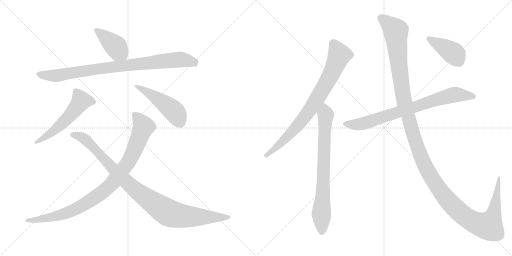
t = 0.00 s
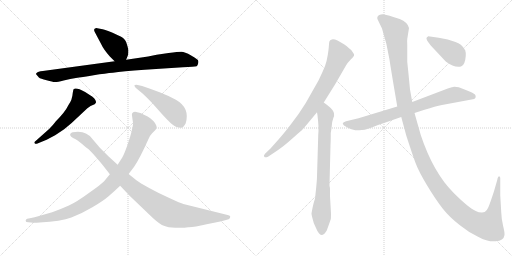
t = 1.94 s
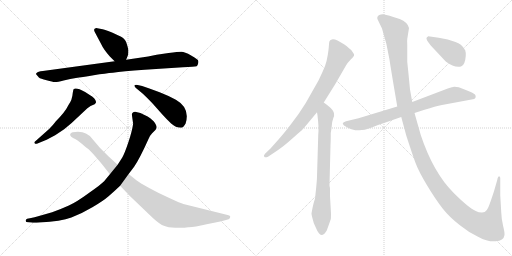
t = 3.88 s
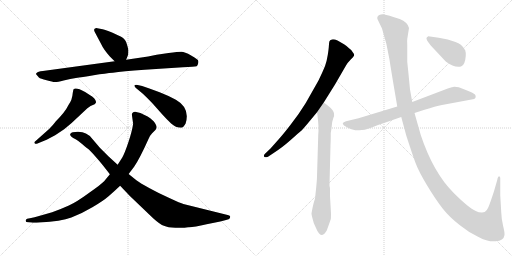
t = 5.81 s
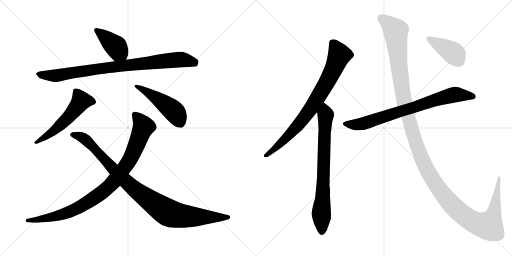
t = 7.75 s
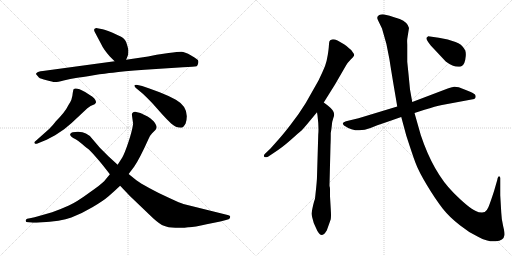
t = 9.69 s

The animated SVG that drew these frames (rendered in a browser with its animation timeline set to each time). Animation: 11 CSS @keyframes rules; one cycle of 9.69 s.

<svg version="1.1" viewBox="0 0 2048 1024" xmlns="http://www.w3.org/2000/svg">
  <g stroke="lightgray" stroke-dasharray="1,1" stroke-width="1" transform="scale(4, 4)">
    <line x1="0" y1="0" x2="256" y2="256"></line>
    <line x1="256" y1="0" x2="0" y2="256"></line>
    <line x1="128" y1="0" x2="128" y2="256"></line>
    <line x1="0" y1="128" x2="256" y2="128"></line>
    <line x1="256" y1="0" x2="512" y2="256"></line>
    <line x1="512" y1="0" x2="256" y2="256"></line>
    <line x1="384" y1="0" x2="384" y2="256"></line>
    <line x1="256" y1="128" x2="512" y2="128"></line>
  </g>
<g transform="scale(1, -1) translate(0, -850)">
   <style type="text/css">
    @keyframes keyframes0 {
      from {
       stroke: black;
       stroke-dashoffset: 412;
       stroke-width: 128;
       }
       57% {
       animation-timing-function: step-end;
       stroke: black;
       stroke-dashoffset: 0;
       stroke-width: 128;
       }
       to {
       stroke: black;
       stroke-width: 1024;
       }
       }
       #make-me-a-hanzi-animation-0 {
         animation: keyframes0 0.585286s both;
         animation-delay: 0.000000s;
         animation-timing-function: linear;
       }
    @keyframes keyframes1 {
      from {
       stroke: black;
       stroke-dashoffset: 893;
       stroke-width: 128;
       }
       74% {
       animation-timing-function: step-end;
       stroke: black;
       stroke-dashoffset: 0;
       stroke-width: 128;
       }
       to {
       stroke: black;
       stroke-width: 1024;
       }
       }
       #make-me-a-hanzi-animation-1 {
         animation: keyframes1 0.976725s both;
         animation-delay: 0.585286s;
         animation-timing-function: linear;
       }
    @keyframes keyframes2 {
      from {
       stroke: black;
       stroke-dashoffset: 553;
       stroke-width: 128;
       }
       64% {
       animation-timing-function: step-end;
       stroke: black;
       stroke-dashoffset: 0;
       stroke-width: 128;
       }
       to {
       stroke: black;
       stroke-width: 1024;
       }
       }
       #make-me-a-hanzi-animation-2 {
         animation: keyframes2 0.700033s both;
         animation-delay: 1.562011s;
         animation-timing-function: linear;
       }
    @keyframes keyframes3 {
      from {
       stroke: black;
       stroke-dashoffset: 479;
       stroke-width: 128;
       }
       61% {
       animation-timing-function: step-end;
       stroke: black;
       stroke-dashoffset: 0;
       stroke-width: 128;
       }
       to {
       stroke: black;
       stroke-width: 1024;
       }
       }
       #make-me-a-hanzi-animation-3 {
         animation: keyframes3 0.639811s both;
         animation-delay: 2.262044s;
         animation-timing-function: linear;
       }
    @keyframes keyframes4 {
      from {
       stroke: black;
       stroke-dashoffset: 954;
       stroke-width: 128;
       }
       76% {
       animation-timing-function: step-end;
       stroke: black;
       stroke-dashoffset: 0;
       stroke-width: 128;
       }
       to {
       stroke: black;
       stroke-width: 1024;
       }
       }
       #make-me-a-hanzi-animation-4 {
         animation: keyframes4 1.026367s both;
         animation-delay: 2.901855s;
         animation-timing-function: linear;
       }
    @keyframes keyframes5 {
      from {
       stroke: black;
       stroke-dashoffset: 997;
       stroke-width: 128;
       }
       76% {
       animation-timing-function: step-end;
       stroke: black;
       stroke-dashoffset: 0;
       stroke-width: 128;
       }
       to {
       stroke: black;
       stroke-width: 1024;
       }
       }
       #make-me-a-hanzi-animation-5 {
         animation: keyframes5 1.061361s both;
         animation-delay: 3.928222s;
         animation-timing-function: linear;
       }
    @keyframes keyframes6 {
      from {
       stroke: black;
       stroke-dashoffset: 814;
       stroke-width: 128;
       }
       73% {
       animation-timing-function: step-end;
       stroke: black;
       stroke-dashoffset: 0;
       stroke-width: 128;
       }
       to {
       stroke: black;
       stroke-width: 1024;
       }
       }
       #make-me-a-hanzi-animation-6 {
         animation: keyframes6 0.912435s both;
         animation-delay: 4.989583s;
         animation-timing-function: linear;
       }
    @keyframes keyframes7 {
      from {
       stroke: black;
       stroke-dashoffset: 766;
       stroke-width: 128;
       }
       71% {
       animation-timing-function: step-end;
       stroke: black;
       stroke-dashoffset: 0;
       stroke-width: 128;
       }
       to {
       stroke: black;
       stroke-width: 1024;
       }
       }
       #make-me-a-hanzi-animation-7 {
         animation: keyframes7 0.873372s both;
         animation-delay: 5.902018s;
         animation-timing-function: linear;
       }
    @keyframes keyframes8 {
      from {
       stroke: black;
       stroke-dashoffset: 786;
       stroke-width: 128;
       }
       72% {
       animation-timing-function: step-end;
       stroke: black;
       stroke-dashoffset: 0;
       stroke-width: 128;
       }
       to {
       stroke: black;
       stroke-width: 1024;
       }
       }
       #make-me-a-hanzi-animation-8 {
         animation: keyframes8 0.889648s both;
         animation-delay: 6.775390s;
         animation-timing-function: linear;
       }
    @keyframes keyframes9 {
      from {
       stroke: black;
       stroke-dashoffset: 1454;
       stroke-width: 128;
       }
       83% {
       animation-timing-function: step-end;
       stroke: black;
       stroke-dashoffset: 0;
       stroke-width: 128;
       }
       to {
       stroke: black;
       stroke-width: 1024;
       }
       }
       #make-me-a-hanzi-animation-9 {
         animation: keyframes9 1.433268s both;
         animation-delay: 7.665038s;
         animation-timing-function: linear;
       }
    @keyframes keyframes10 {
      from {
       stroke: black;
       stroke-dashoffset: 416;
       stroke-width: 128;
       }
       58% {
       animation-timing-function: step-end;
       stroke: black;
       stroke-dashoffset: 0;
       stroke-width: 128;
       }
       to {
       stroke: black;
       stroke-width: 1024;
       }
       }
       #make-me-a-hanzi-animation-10 {
         animation: keyframes10 0.588542s both;
         animation-delay: 9.098306s;
         animation-timing-function: linear;
       }
</style>
<path d="M 438.5 625.5 L 458.5 605.5 C 479.5 584.5 493.5 583.5 504.5 611.5 L 512.5 631.5 Q 513.5 641.5 513.5 648.5 Q 513.5 654.5 507.5 673.5 Q 502.5 692.5 489.5 700.5 Q 477.5 707.5 450.5 719.5 Q 423.5 731.5 410.5 733.5 L 389.5 737.5 Q 383.5 738.5 378.5 735.5 Q 374.5 731.5 378.5 723.5 L 405.5 672.5 Q 413.5 654.5 438.5 625.5 Z" fill="lightgray"></path> 
<path d="M 458.5 605.5 L 171.5 566.5 Q 150.5 564.5 147.5 559.5 Q 142.5 555.5 144.5 553.5 L 155.5 540.5 Q 161.5 535.5 186.5 529.5 Q 211.5 522.5 218.5 522.5 Q 226.5 521.5 254.5 528.5 Q 282.5 535.5 303.5 538.5 Q 325.5 541.5 374.5 549.5 Q 423.5 557.5 451.5 559.5 Q 488.5 566.5 578.5 571.5 L 731.5 581.5 Q 777.5 583.5 786.5 585.5 Q 790.5 588.5 792.5 596.5 Q 794.5 603.5 792.5 608.5 Q 791.5 612.5 764.5 628.5 Q 738.5 643.5 725.5 643.5 Q 712.5 643.5 674.5 638.5 L 626.5 631.5 L 592.5 624.5 L 504.5 611.5 L 458.5 605.5 Z" fill="lightgray"></path> 
<path d="M 196.5 334.5 L 143.5 287.5 Q 134.5 280.5 138.5 277.5 Q 140.5 273.5 147.5 275.5 L 186.5 291.5 L 220.5 309.5 L 256.5 333.5 L 286.5 358.5 L 349.5 417.5 Q 360.5 428.5 378.5 433.5 Q 382.5 437.5 384.5 441.5 Q 384.5 448.5 376.5 457.5 Q 368.5 465.5 360.5 469.5 L 340.5 482.5 Q 303.5 502.5 294.5 493.5 Q 292.5 491.5 289.5 467.5 L 285.5 451.5 Q 282.5 443.5 274.5 431.5 Q 260.5 402.5 223.5 365.5 Q 212.5 350.5 196.5 334.5 Z" fill="lightgray"></path> 
<path d="M 568.5 506.5 L 550.5 510.5 Q 529.5 512.5 542.5 499.5 L 572.5 474.5 Q 588.5 459.5 609.5 437.5 L 648.5 393.5 Q 667.5 372.5 684.5 356.5 Q 702.5 339.5 724.5 339.5 Q 733.5 339.5 742.5 356.5 Q 761.5 418.5 703.5 451.5 Q 674.5 467.5 638.5 481.5 L 597.5 496.5 L 568.5 506.5 Z" fill="lightgray"></path> 
<path d="M 527.5 391.5 L 532.5 355.5 Q 528.5 326.5 513.5 281.5 Q 498.5 236.5 488.5 219.5 L 470.5 191.5 L 439.5 153.5 L 416.5 125.5 Q 405.5 113.5 355.5 78.5 Q 306.5 42.5 275.5 28.5 Q 244.5 14.5 208.5 1.5 L 152.5 -14.5 Q 140.5 -18.5 119.5 -22.5 L 108.5 -24.5 Q 103.5 -26.5 102.5 -32.5 Q 102.5 -38.5 113.5 -38.5 L 124.5 -39.5 Q 132.5 -41.5 158.5 -39.5 Q 244.5 -35.5 285.5 -19.5 Q 327.5 -3.5 369.5 21.5 Q 412.5 46.5 435.5 66.5 Q 458.5 86.5 480.5 107.5 L 514.5 154.5 L 536.5 183.5 Q 559.5 217.5 593.5 293.5 Q 599.5 308.5 608.5 317.5 L 621.5 330.5 Q 624.5 333.5 626.5 341.5 Q 626.5 350.5 614.5 365.5 Q 599.5 379.5 590.5 384.5 L 561.5 398.5 L 540.5 403.5 Q 527.5 402.5 527.5 391.5 Z" fill="lightgray"></path> 
<path d="M 470.5 191.5 L 433.5 225.5 L 399.5 259.5 L 370.5 293.5 Q 359.5 309.5 343.5 316.5 Q 325.5 326.5 290.5 321.5 Q 282.5 319.5 280.5 313.5 Q 278.5 304.5 302.5 293.5 Q 310.5 289.5 329.5 273.5 Q 349.5 256.5 355.5 252.5 Q 361.5 247.5 382.5 223.5 Q 393.5 211.5 414.5 185.5 L 439.5 153.5 L 480.5 107.5 L 519.5 66.5 L 612.5 -22.5 Q 641.5 -48.5 655.5 -52.5 Q 671.5 -59.5 701.5 -60.5 Q 732.5 -62.5 752.5 -58.5 Q 773.5 -59.5 826.5 -46.5 Q 891.5 -34.5 914.5 -26.5 Q 919.5 -24.5 920.5 -18.5 Q 921.5 -15.5 919.5 -13.5 Q 918.5 -11.5 910.5 -9.5 L 733.5 34.5 Q 722.5 37.5 679.5 57.5 Q 636.5 76.5 598.5 97.5 Q 560.5 118.5 545.5 129.5 L 514.5 154.5 L 470.5 191.5 Z" fill="lightgray"></path> 
<path d="M 1295.0 440.5 L 1340.0 512.5 L 1384.0 588.5 Q 1390.0 599.5 1402.0 611.5 Q 1413.0 620.5 1416.0 627.0 Q 1419.0 633.5 1411.0 641.5 Q 1406.0 651.5 1396.0 657.5 Q 1386.0 667.5 1376.0 673.5 L 1350.0 688.5 Q 1336.0 694.5 1327.5 692.5 Q 1319.0 690.5 1317.5 684.5 Q 1316.0 678.5 1315.5 667.0 Q 1315.0 655.5 1311.0 630.0 Q 1307.0 604.5 1300.5 587.5 Q 1294.0 570.5 1274.0 528.5 L 1223.0 438.5 Q 1196.0 394.5 1161.5 350.0 Q 1127.0 305.5 1114.0 292.5 L 1082.0 256.5 L 1060.0 235.5 Q 1053.0 228.5 1057.0 223.5 Q 1061.0 218.5 1072.0 223.5 L 1096.0 239.5 Q 1126.0 257.5 1161.5 289.0 Q 1197.0 320.5 1202.5 325.0 Q 1208.0 329.5 1229.0 354.5 L 1268.0 401.5 L 1295.0 440.5 Z" fill="lightgray"></path> 
<path d="M 1262.0 74.5 L 1260.0 55.5 Q 1252.0 33.5 1246.0 -3.5 Q 1246.0 -6.5 1249.0 -19.5 L 1255.0 -41.5 L 1264.0 -61.5 Q 1270.0 -76.5 1275.0 -81.5 Q 1288.0 -102.5 1307.0 -71.5 Q 1320.0 -35.5 1323.0 -26.5 Q 1325.0 -16.5 1323.0 14.5 L 1320.0 65.5 L 1320.0 94.5 Q 1320.0 100.5 1318.0 106.5 L 1318.0 111.5 L 1322.0 269.5 Q 1323.0 285.5 1323.0 318.5 Q 1325.0 328.5 1327.0 346.5 Q 1328.0 364.5 1333.0 377.5 Q 1338.0 389.5 1336.0 396.5 Q 1336.0 408.5 1311.0 428.5 L 1295.0 440.5 C 1271.0 458.5 1264.0 431.5 1268.0 401.5 L 1270.0 388.5 Q 1276.0 340.5 1273.0 312.5 L 1268.0 144.5 Q 1268.0 128.5 1262.0 74.5 Z" fill="lightgray"></path> 
<path d="M 1658.0 398.5 L 1698.0 411.5 Q 1743.0 425.5 1768.0 430.5 L 1897.0 454.5 L 1901.0 458.5 Q 1904.0 461.5 1902.0 468.5 Q 1900.0 475.5 1880.5 483.5 Q 1861.0 491.5 1835.0 501.5 Q 1820.0 503.5 1816.0 503.0 Q 1812.0 502.5 1791.0 496.5 L 1649.0 442.5 L 1589.0 424.5 L 1434.0 377.5 L 1384.0 365.5 Q 1373.0 361.5 1371.0 357.5 Q 1371.0 353.5 1376.0 348.5 Q 1426.0 314.5 1482.0 338.5 Q 1509.0 350.5 1539.0 359.5 L 1605.0 382.5 L 1658.0 398.5 Z" fill="lightgray"></path> 
<path d="M 1928.0 0.5 Q 1914.0 0.5 1903.0 6.5 Q 1875.0 18.5 1814.0 79.5 Q 1733.0 160.5 1683.0 310.5 L 1658.0 398.5 L 1649.0 442.5 L 1640.0 492.5 L 1634.0 554.5 Q 1631.0 583.5 1629.0 603.5 L 1629.0 671.5 Q 1628.0 688.5 1629.0 694.5 L 1636.0 738.5 Q 1631.0 761.5 1599.0 774.5 Q 1549.0 791.5 1537.0 792.5 Q 1525.0 793.5 1517.0 790.5 Q 1504.0 782.5 1512.0 769.5 L 1528.0 736.5 Q 1548.0 675.5 1557.5 614.0 Q 1567.0 552.5 1589.0 424.5 L 1605.0 382.5 L 1625.0 308.5 Q 1649.0 234.5 1661.5 200.0 Q 1674.0 165.5 1708.0 109.0 Q 1742.0 52.5 1770.5 16.5 Q 1799.0 -19.5 1841.0 -51.5 Q 1875.0 -79.5 1914.0 -97.5 Q 1950.0 -117.5 1982.5 -115.0 Q 2015.0 -112.5 2018.0 -89.5 Q 2019.0 -80.5 2012.5 -54.0 Q 2006.0 -27.5 2005.0 0.5 L 2001.0 69.5 L 2001.0 138.5 Q 2001.0 142.5 1998.0 144.5 Q 1992.0 146.5 1989.0 130.5 L 1976.0 85.5 Q 1960.0 36.5 1953.5 21.5 Q 1947.0 6.5 1939.0 2.5 L 1928.0 0.5 Z" fill="lightgray"></path> 
<path d="M 1723.0 668.5 L 1783.0 604.5 Q 1819.0 577.5 1844.0 584.5 Q 1860.0 588.5 1863.0 626.5 Q 1864.0 640.5 1861.0 648.5 L 1861.0 649.5 Q 1859.0 651.5 1857.0 655.5 Q 1847.0 673.5 1822.0 682.5 L 1791.0 692.5 L 1755.0 699.5 L 1713.0 705.5 L 1707.0 700.5 Q 1701.0 695.5 1723.0 668.5 Z" fill="lightgray"></path> 
      <clipPath id="make-me-a-hanzi-clip-0">
      <path d="M 438.5 625.5 L 458.5 605.5 C 479.5 584.5 493.5 583.5 504.5 611.5 L 512.5 631.5 Q 513.5 641.5 513.5 648.5 Q 513.5 654.5 507.5 673.5 Q 502.5 692.5 489.5 700.5 Q 477.5 707.5 450.5 719.5 Q 423.5 731.5 410.5 733.5 L 389.5 737.5 Q 383.5 738.5 378.5 735.5 Q 374.5 731.5 378.5 723.5 L 405.5 672.5 Q 413.5 654.5 438.5 625.5 Z" fill="lightgray"></path>
      </clipPath>
      <path clip-path="url(#make-me-a-hanzi-clip-0)" d="M 385.5 729.5 L 464.5 663.5 L 495.5 620.5 " fill="none" id="make-me-a-hanzi-animation-0" stroke-dasharray="284 568" stroke-linecap="round"></path>

      <clipPath id="make-me-a-hanzi-clip-1">
      <path d="M 458.5 605.5 L 171.5 566.5 Q 150.5 564.5 147.5 559.5 Q 142.5 555.5 144.5 553.5 L 155.5 540.5 Q 161.5 535.5 186.5 529.5 Q 211.5 522.5 218.5 522.5 Q 226.5 521.5 254.5 528.5 Q 282.5 535.5 303.5 538.5 Q 325.5 541.5 374.5 549.5 Q 423.5 557.5 451.5 559.5 Q 488.5 566.5 578.5 571.5 L 731.5 581.5 Q 777.5 583.5 786.5 585.5 Q 790.5 588.5 792.5 596.5 Q 794.5 603.5 792.5 608.5 Q 791.5 612.5 764.5 628.5 Q 738.5 643.5 725.5 643.5 Q 712.5 643.5 674.5 638.5 L 626.5 631.5 L 592.5 624.5 L 504.5 611.5 L 458.5 605.5 Z" fill="lightgray"></path>
      </clipPath>
      <path clip-path="url(#make-me-a-hanzi-clip-1)" d="M 151.5 553.5 L 218.5 547.5 L 468.5 585.5 L 725.5 612.5 L 781.5 595.5 " fill="none" id="make-me-a-hanzi-animation-1" stroke-dasharray="765 1530" stroke-linecap="round"></path>

      <clipPath id="make-me-a-hanzi-clip-2">
      <path d="M 196.5 334.5 L 143.5 287.5 Q 134.5 280.5 138.5 277.5 Q 140.5 273.5 147.5 275.5 L 186.5 291.5 L 220.5 309.5 L 256.5 333.5 L 286.5 358.5 L 349.5 417.5 Q 360.5 428.5 378.5 433.5 Q 382.5 437.5 384.5 441.5 Q 384.5 448.5 376.5 457.5 Q 368.5 465.5 360.5 469.5 L 340.5 482.5 Q 303.5 502.5 294.5 493.5 Q 292.5 491.5 289.5 467.5 L 285.5 451.5 Q 282.5 443.5 274.5 431.5 Q 260.5 402.5 223.5 365.5 Q 212.5 350.5 196.5 334.5 Z" fill="lightgray"></path>
      </clipPath>
      <path clip-path="url(#make-me-a-hanzi-clip-2)" d="M 374.5 442.5 L 323.5 446.5 L 256.5 364.5 L 207.5 320.5 L 144.5 281.5 " fill="none" id="make-me-a-hanzi-animation-2" stroke-dasharray="425 850" stroke-linecap="round"></path>

      <clipPath id="make-me-a-hanzi-clip-3">
      <path d="M 568.5 506.5 L 550.5 510.5 Q 529.5 512.5 542.5 499.5 L 572.5 474.5 Q 588.5 459.5 609.5 437.5 L 648.5 393.5 Q 667.5 372.5 684.5 356.5 Q 702.5 339.5 724.5 339.5 Q 733.5 339.5 742.5 356.5 Q 761.5 418.5 703.5 451.5 Q 674.5 467.5 638.5 481.5 L 597.5 496.5 L 568.5 506.5 Z" fill="lightgray"></path>
      </clipPath>
      <path clip-path="url(#make-me-a-hanzi-clip-3)" d="M 552.5 500.5 L 610.5 468.5 L 688.5 412.5 L 720.5 360.5 " fill="none" id="make-me-a-hanzi-animation-3" stroke-dasharray="351 702" stroke-linecap="round"></path>

      <clipPath id="make-me-a-hanzi-clip-4">
      <path d="M 527.5 391.5 L 532.5 355.5 Q 528.5 326.5 513.5 281.5 Q 498.5 236.5 488.5 219.5 L 470.5 191.5 L 439.5 153.5 L 416.5 125.5 Q 405.5 113.5 355.5 78.5 Q 306.5 42.5 275.5 28.5 Q 244.5 14.5 208.5 1.5 L 152.5 -14.5 Q 140.5 -18.5 119.5 -22.5 L 108.5 -24.5 Q 103.5 -26.5 102.5 -32.5 Q 102.5 -38.5 113.5 -38.5 L 124.5 -39.5 Q 132.5 -41.5 158.5 -39.5 Q 244.5 -35.5 285.5 -19.5 Q 327.5 -3.5 369.5 21.5 Q 412.5 46.5 435.5 66.5 Q 458.5 86.5 480.5 107.5 L 514.5 154.5 L 536.5 183.5 Q 559.5 217.5 593.5 293.5 Q 599.5 308.5 608.5 317.5 L 621.5 330.5 Q 624.5 333.5 626.5 341.5 Q 626.5 350.5 614.5 365.5 Q 599.5 379.5 590.5 384.5 L 561.5 398.5 L 540.5 403.5 Q 527.5 402.5 527.5 391.5 Z" fill="lightgray"></path>
      </clipPath>
      <path clip-path="url(#make-me-a-hanzi-clip-4)" d="M 539.5 391.5 L 573.5 342.5 L 517.5 209.5 L 433.5 102.5 L 336.5 32.5 L 272.5 0.5 L 184.5 -23.5 L 109.5 -31.5 " fill="none" id="make-me-a-hanzi-animation-4" stroke-dasharray="826 1652" stroke-linecap="round"></path>

      <clipPath id="make-me-a-hanzi-clip-5">
      <path d="M 470.5 191.5 L 433.5 225.5 L 399.5 259.5 L 370.5 293.5 Q 359.5 309.5 343.5 316.5 Q 325.5 326.5 290.5 321.5 Q 282.5 319.5 280.5 313.5 Q 278.5 304.5 302.5 293.5 Q 310.5 289.5 329.5 273.5 Q 349.5 256.5 355.5 252.5 Q 361.5 247.5 382.5 223.5 Q 393.5 211.5 414.5 185.5 L 439.5 153.5 L 480.5 107.5 L 519.5 66.5 L 612.5 -22.5 Q 641.5 -48.5 655.5 -52.5 Q 671.5 -59.5 701.5 -60.5 Q 732.5 -62.5 752.5 -58.5 Q 773.5 -59.5 826.5 -46.5 Q 891.5 -34.5 914.5 -26.5 Q 919.5 -24.5 920.5 -18.5 Q 921.5 -15.5 919.5 -13.5 Q 918.5 -11.5 910.5 -9.5 L 733.5 34.5 Q 722.5 37.5 679.5 57.5 Q 636.5 76.5 598.5 97.5 Q 560.5 118.5 545.5 129.5 L 514.5 154.5 L 470.5 191.5 Z" fill="lightgray"></path>
      </clipPath>
      <path clip-path="url(#make-me-a-hanzi-clip-5)" d="M 289.5 312.5 L 344.5 290.5 L 516.5 112.5 L 673.5 -0.5 L 763.5 -16.5 L 912.5 -17.5 " fill="none" id="make-me-a-hanzi-animation-5" stroke-dasharray="869 1738" stroke-linecap="round"></path>

      <clipPath id="make-me-a-hanzi-clip-6">
      <path d="M 1295.0 440.5 L 1340.0 512.5 L 1384.0 588.5 Q 1390.0 599.5 1402.0 611.5 Q 1413.0 620.5 1416.0 627.0 Q 1419.0 633.5 1411.0 641.5 Q 1406.0 651.5 1396.0 657.5 Q 1386.0 667.5 1376.0 673.5 L 1350.0 688.5 Q 1336.0 694.5 1327.5 692.5 Q 1319.0 690.5 1317.5 684.5 Q 1316.0 678.5 1315.5 667.0 Q 1315.0 655.5 1311.0 630.0 Q 1307.0 604.5 1300.5 587.5 Q 1294.0 570.5 1274.0 528.5 L 1223.0 438.5 Q 1196.0 394.5 1161.5 350.0 Q 1127.0 305.5 1114.0 292.5 L 1082.0 256.5 L 1060.0 235.5 Q 1053.0 228.5 1057.0 223.5 Q 1061.0 218.5 1072.0 223.5 L 1096.0 239.5 Q 1126.0 257.5 1161.5 289.0 Q 1197.0 320.5 1202.5 325.0 Q 1208.0 329.5 1229.0 354.5 L 1268.0 401.5 L 1295.0 440.5 Z" fill="lightgray"></path>
      </clipPath>
      <path clip-path="url(#make-me-a-hanzi-clip-6)" d="M 1330.0 678.5 L 1357.0 630.5 L 1335.0 574.5 L 1295.0 499.5 L 1242.0 413.5 L 1194.0 351.5 L 1134.0 286.5 L 1065.0 228.5 " fill="none" id="make-me-a-hanzi-animation-6" stroke-dasharray="686 1372" stroke-linecap="round"></path>

      <clipPath id="make-me-a-hanzi-clip-7">
      <path d="M 1262.0 74.5 L 1260.0 55.5 Q 1252.0 33.5 1246.0 -3.5 Q 1246.0 -6.5 1249.0 -19.5 L 1255.0 -41.5 L 1264.0 -61.5 Q 1270.0 -76.5 1275.0 -81.5 Q 1288.0 -102.5 1307.0 -71.5 Q 1320.0 -35.5 1323.0 -26.5 Q 1325.0 -16.5 1323.0 14.5 L 1320.0 65.5 L 1320.0 94.5 Q 1320.0 100.5 1318.0 106.5 L 1318.0 111.5 L 1322.0 269.5 Q 1323.0 285.5 1323.0 318.5 Q 1325.0 328.5 1327.0 346.5 Q 1328.0 364.5 1333.0 377.5 Q 1338.0 389.5 1336.0 396.5 Q 1336.0 408.5 1311.0 428.5 L 1295.0 440.5 C 1271.0 458.5 1264.0 431.5 1268.0 401.5 L 1270.0 388.5 Q 1276.0 340.5 1273.0 312.5 L 1268.0 144.5 Q 1268.0 128.5 1262.0 74.5 Z" fill="lightgray"></path>
      </clipPath>
      <path clip-path="url(#make-me-a-hanzi-clip-7)" d="M 1294.0 431.5 L 1303.0 391.5 L 1286.0 -77.5 " fill="none" id="make-me-a-hanzi-animation-7" stroke-dasharray="638 1276" stroke-linecap="round"></path>

      <clipPath id="make-me-a-hanzi-clip-8">
      <path d="M 1658.0 398.5 L 1698.0 411.5 Q 1743.0 425.5 1768.0 430.5 L 1897.0 454.5 L 1901.0 458.5 Q 1904.0 461.5 1902.0 468.5 Q 1900.0 475.5 1880.5 483.5 Q 1861.0 491.5 1835.0 501.5 Q 1820.0 503.5 1816.0 503.0 Q 1812.0 502.5 1791.0 496.5 L 1649.0 442.5 L 1589.0 424.5 L 1434.0 377.5 L 1384.0 365.5 Q 1373.0 361.5 1371.0 357.5 Q 1371.0 353.5 1376.0 348.5 Q 1426.0 314.5 1482.0 338.5 Q 1509.0 350.5 1539.0 359.5 L 1605.0 382.5 L 1658.0 398.5 Z" fill="lightgray"></path>
      </clipPath>
      <path clip-path="url(#make-me-a-hanzi-clip-8)" d="M 1380.0 356.5 L 1404.0 351.5 L 1453.0 355.5 L 1807.0 469.5 L 1831.0 472.5 L 1891.0 464.5 " fill="none" id="make-me-a-hanzi-animation-8" stroke-dasharray="658 1316" stroke-linecap="round"></path>

      <clipPath id="make-me-a-hanzi-clip-9">
      <path d="M 1928.0 0.5 Q 1914.0 0.5 1903.0 6.5 Q 1875.0 18.5 1814.0 79.5 Q 1733.0 160.5 1683.0 310.5 L 1658.0 398.5 L 1649.0 442.5 L 1640.0 492.5 L 1634.0 554.5 Q 1631.0 583.5 1629.0 603.5 L 1629.0 671.5 Q 1628.0 688.5 1629.0 694.5 L 1636.0 738.5 Q 1631.0 761.5 1599.0 774.5 Q 1549.0 791.5 1537.0 792.5 Q 1525.0 793.5 1517.0 790.5 Q 1504.0 782.5 1512.0 769.5 L 1528.0 736.5 Q 1548.0 675.5 1557.5 614.0 Q 1567.0 552.5 1589.0 424.5 L 1605.0 382.5 L 1625.0 308.5 Q 1649.0 234.5 1661.5 200.0 Q 1674.0 165.5 1708.0 109.0 Q 1742.0 52.5 1770.5 16.5 Q 1799.0 -19.5 1841.0 -51.5 Q 1875.0 -79.5 1914.0 -97.5 Q 1950.0 -117.5 1982.5 -115.0 Q 2015.0 -112.5 2018.0 -89.5 Q 2019.0 -80.5 2012.5 -54.0 Q 2006.0 -27.5 2005.0 0.5 L 2001.0 69.5 L 2001.0 138.5 Q 2001.0 142.5 1998.0 144.5 Q 1992.0 146.5 1989.0 130.5 L 1976.0 85.5 Q 1960.0 36.5 1953.5 21.5 Q 1947.0 6.5 1939.0 2.5 L 1928.0 0.5 Z" fill="lightgray"></path>
      </clipPath>
      <path clip-path="url(#make-me-a-hanzi-clip-9)" d="M 1522.0 778.5 L 1562.0 749.5 L 1584.0 724.5 L 1595.0 593.5 L 1620.0 428.5 L 1688.0 214.5 L 1759.0 89.5 L 1849.0 -7.5 L 1905.0 -42.5 L 1954.0 -53.5 L 1974.0 -8.5 L 1997.0 140.5 " fill="none" id="make-me-a-hanzi-animation-9" stroke-dasharray="1326 2652" stroke-linecap="round"></path>

      <clipPath id="make-me-a-hanzi-clip-10">
      <path d="M 1723.0 668.5 L 1783.0 604.5 Q 1819.0 577.5 1844.0 584.5 Q 1860.0 588.5 1863.0 626.5 Q 1864.0 640.5 1861.0 648.5 L 1861.0 649.5 Q 1859.0 651.5 1857.0 655.5 Q 1847.0 673.5 1822.0 682.5 L 1791.0 692.5 L 1755.0 699.5 L 1713.0 705.5 L 1707.0 700.5 Q 1701.0 695.5 1723.0 668.5 Z" fill="lightgray"></path>
      </clipPath>
      <path clip-path="url(#make-me-a-hanzi-clip-10)" d="M 1716.0 696.5 L 1820.0 632.5 L 1854.0 649.5 " fill="none" id="make-me-a-hanzi-animation-10" stroke-dasharray="288 576" stroke-linecap="round"></path>

</g>
</svg>
